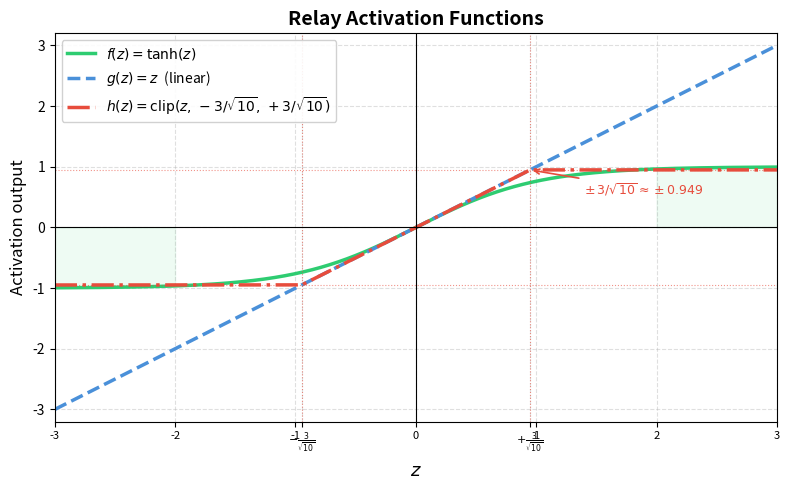

Here is the Python script that generated this plot:
"""
Plot three relay activation functions in one figure:
  f(z) = tanh(z)
  g(z) = z          (linear / identity)
  h(z) = clip(z, -3/sqrt(10), +3/sqrt(10))   (hard-tanh / scaled clip)
"""
import numpy as np
import matplotlib
matplotlib.use("Agg")
import matplotlib.pyplot as plt
import matplotlib.patches as mpatches

# ── z range ──────────────────────────────────────────────────────────────────
z = np.linspace(-3, 3, 2000)

# ── functions ─────────────────────────────────────────────────────────────────
clip_val = 3 / np.sqrt(10)          # ≈ 0.9487

f = np.tanh(z)                      # tanh
g = z                               # linear (identity)
h = np.clip(z, -clip_val, clip_val) # hard clip

# ── figure ────────────────────────────────────────────────────────────────────
fig, ax = plt.subplots(figsize=(8, 5))

ax.plot(z, f, color="#2ECC71", linewidth=2.5, label=r"$f(z)=\tanh(z)$")
ax.plot(z, g, color="#4A90D9", linewidth=2.5, linestyle="--",
        label=r"$g(z)=z$  (linear)")
ax.plot(z, h, color="#E74C3C", linewidth=2.5, linestyle="-.",
        label=r"$h(z)=\mathrm{clip}(z,\,-3/\sqrt{10},\,+3/\sqrt{10})$")

# ── clip boundary markers ─────────────────────────────────────────────────────
for sign in (-1, +1):
    ax.axhline(sign * clip_val, color="#E74C3C", linewidth=0.8,
               linestyle=":", alpha=0.6)
    ax.axvline(sign * clip_val, color="#E74C3C", linewidth=0.8,
               linestyle=":", alpha=0.6)

ax.annotate(
    rf"$\pm\,3/\sqrt{{10}}\approx\pm{clip_val:.3f}$",
    xy=(clip_val, clip_val), xytext=(1.4, 0.55),
    arrowprops=dict(arrowstyle="->", color="#E74C3C", lw=1.2),
    fontsize=9, color="#E74C3C",
)

# ── axes & grid ───────────────────────────────────────────────────────────────
ax.axhline(0, color="black", linewidth=0.8)
ax.axvline(0, color="black", linewidth=0.8)
ax.set_xlim(-3, 3)
ax.set_ylim(-3.2, 3.2)
ax.set_xlabel(r"$z$", fontsize=13)
ax.set_ylabel(r"Activation output", fontsize=12)
ax.set_title("Relay Activation Functions", fontsize=14, fontweight="bold")
ax.grid(True, linestyle="--", alpha=0.4)
ax.legend(fontsize=10, loc="upper left", framealpha=0.9)

# ── saturation region shading for tanh ───────────────────────────────────────
ax.fill_between(z, f, where=(z > 2),  alpha=0.08, color="#2ECC71",
                label="_nolegend_")
ax.fill_between(z, f, where=(z < -2), alpha=0.08, color="#2ECC71",
                label="_nolegend_")

# ── tick marks at clip boundaries ─────────────────────────────────────────────
ax.set_xticks([-3, -2, -1, -clip_val, 0, clip_val, 1, 2, 3])
ax.set_xticklabels(
    ["-3", "-2", "-1", r"$-\frac{3}{\sqrt{10}}$",
     "0",  r"$+\frac{3}{\sqrt{10}}$", "1", "2", "3"],
    fontsize=8,
)

plt.tight_layout()
plt.savefig("activation_functions.png", dpi=180, bbox_inches="tight")
plt.savefig("activation_functions.pdf", bbox_inches="tight")
print("Saved: activation_functions.png  /  activation_functions.pdf")
print(f"Clip boundaries: ±{clip_val:.6f}")
